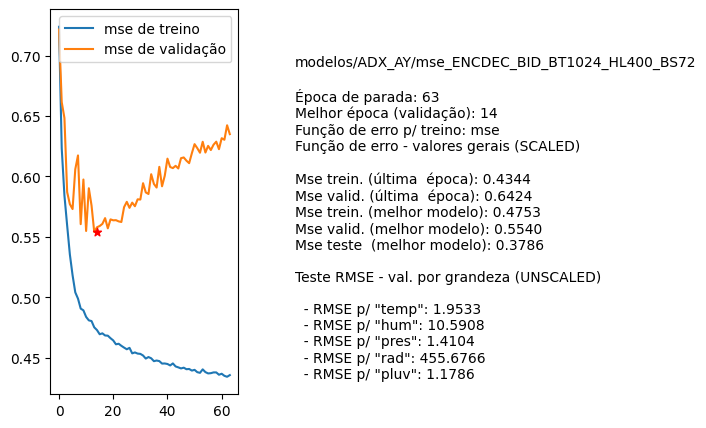

Source data for this figure (header and first rows):
nome, parada, melhorEpoch, erro_treino_parada, erro_valid_parada, erro_treino_melhor, erro_valid_melhor, erro_teste_melhor, rmse_unscaled_por_grandeza
modelos/ADX_AY/mse_ENCDEC_BID_BT1024_HL4…, 63, 14, 0.4344, 0.6424, 0.4753, 0.5540, 0.3786, ['1.9533', '10.5908', '1.4104', '455.676…
